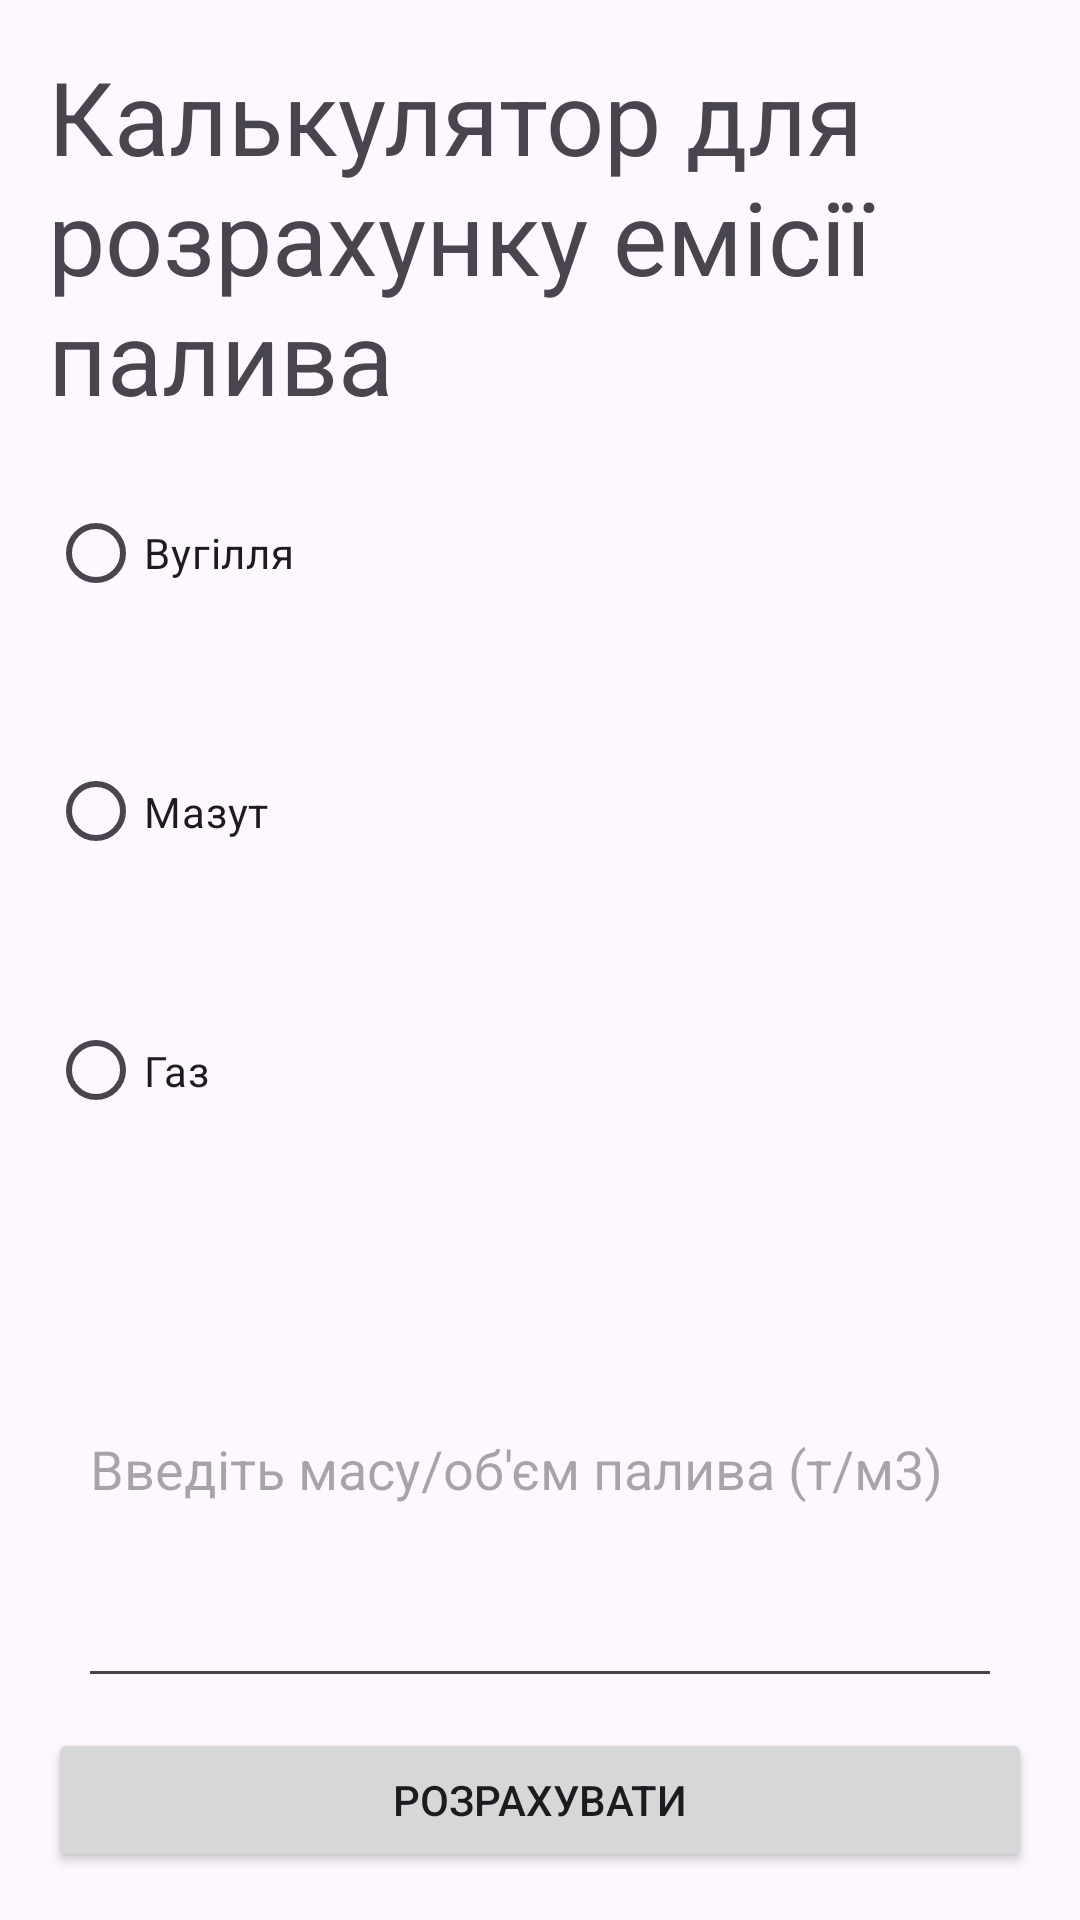

Produce the Android XML layout that renders to this screen, including the resource entries it uses.
<!-- AndroidManifest.xml: application theme Theme.PW02TB13Ushakov -->
<!-- res/layout/activity_main.xml -->
<?xml version="1.0" encoding="utf-8"?>
<androidx.constraintlayout.widget.ConstraintLayout xmlns:android="http://schemas.android.com/apk/res/android"
    xmlns:app="http://schemas.android.com/apk/res-auto"
    xmlns:tools="http://schemas.android.com/tools"
    android:id="@+id/main"
    android:layout_width="match_parent"
    android:layout_height="match_parent"
    tools:context=".MainActivity">

    <LinearLayout
        android:layout_width="match_parent"
        android:layout_height="match_parent"
        android:orientation="vertical"
        android:padding="16dp"
        tools:layout_editor_absoluteY="1dp">

        <TextView
            android:id="@+id/textView"
            android:layout_width="match_parent"
            android:layout_height="wrap_content"
            android:layout_weight="0"
            android:text="Калькулятор для розрахунку емісії палива"
            android:textSize="34sp" />

        <RadioGroup
            android:id="@+id/radioGroup"
            android:layout_width="match_parent"
            android:layout_height="wrap_content"
            android:layout_weight="1"
            android:orientation="vertical">

            <RadioButton
                android:id="@+id/radio_fuel_1"
                android:layout_width="match_parent"
                android:layout_height="wrap_content"
                android:layout_weight="1"
                android:text="Вугілля" />

            <RadioButton
                android:id="@+id/radio_fuel_2"
                android:layout_width="match_parent"
                android:layout_height="wrap_content"
                android:layout_weight="1"
                android:text="Мазут" />

            <RadioButton
                android:id="@+id/radio_fuel_3"
                android:layout_width="match_parent"
                android:layout_height="wrap_content"
                android:layout_weight="1"
                android:text="Газ" />
        </RadioGroup>

        <EditText
            android:id="@+id/inputQuantity"
            android:layout_width="match_parent"
            android:layout_height="wrap_content"
            android:layout_gravity="bottom"
            android:layout_margin="10dp"
            android:layout_weight="1"
            android:hint="Введіть масу/об'єм палива (т/м3)"
            android:inputType="numberDecimal" />

        <Button
            android:id="@+id/calculateButton"
            android:layout_width="match_parent"
            android:layout_height="wrap_content"
            android:layout_weight="0"
            android:text="Розрахувати" />

    </LinearLayout>

</androidx.constraintlayout.widget.ConstraintLayout>
<!-- resources referenced by this layout -->
<resources>
  <style name="Theme.PW02TB13Ushakov" parent="Base.Theme.PW02TB13Ushakov" />
  <style name="Base.Theme.PW02TB13Ushakov" parent="Theme.Material3.DayNight.NoActionBar">
          
          
      </style>
</resources>
